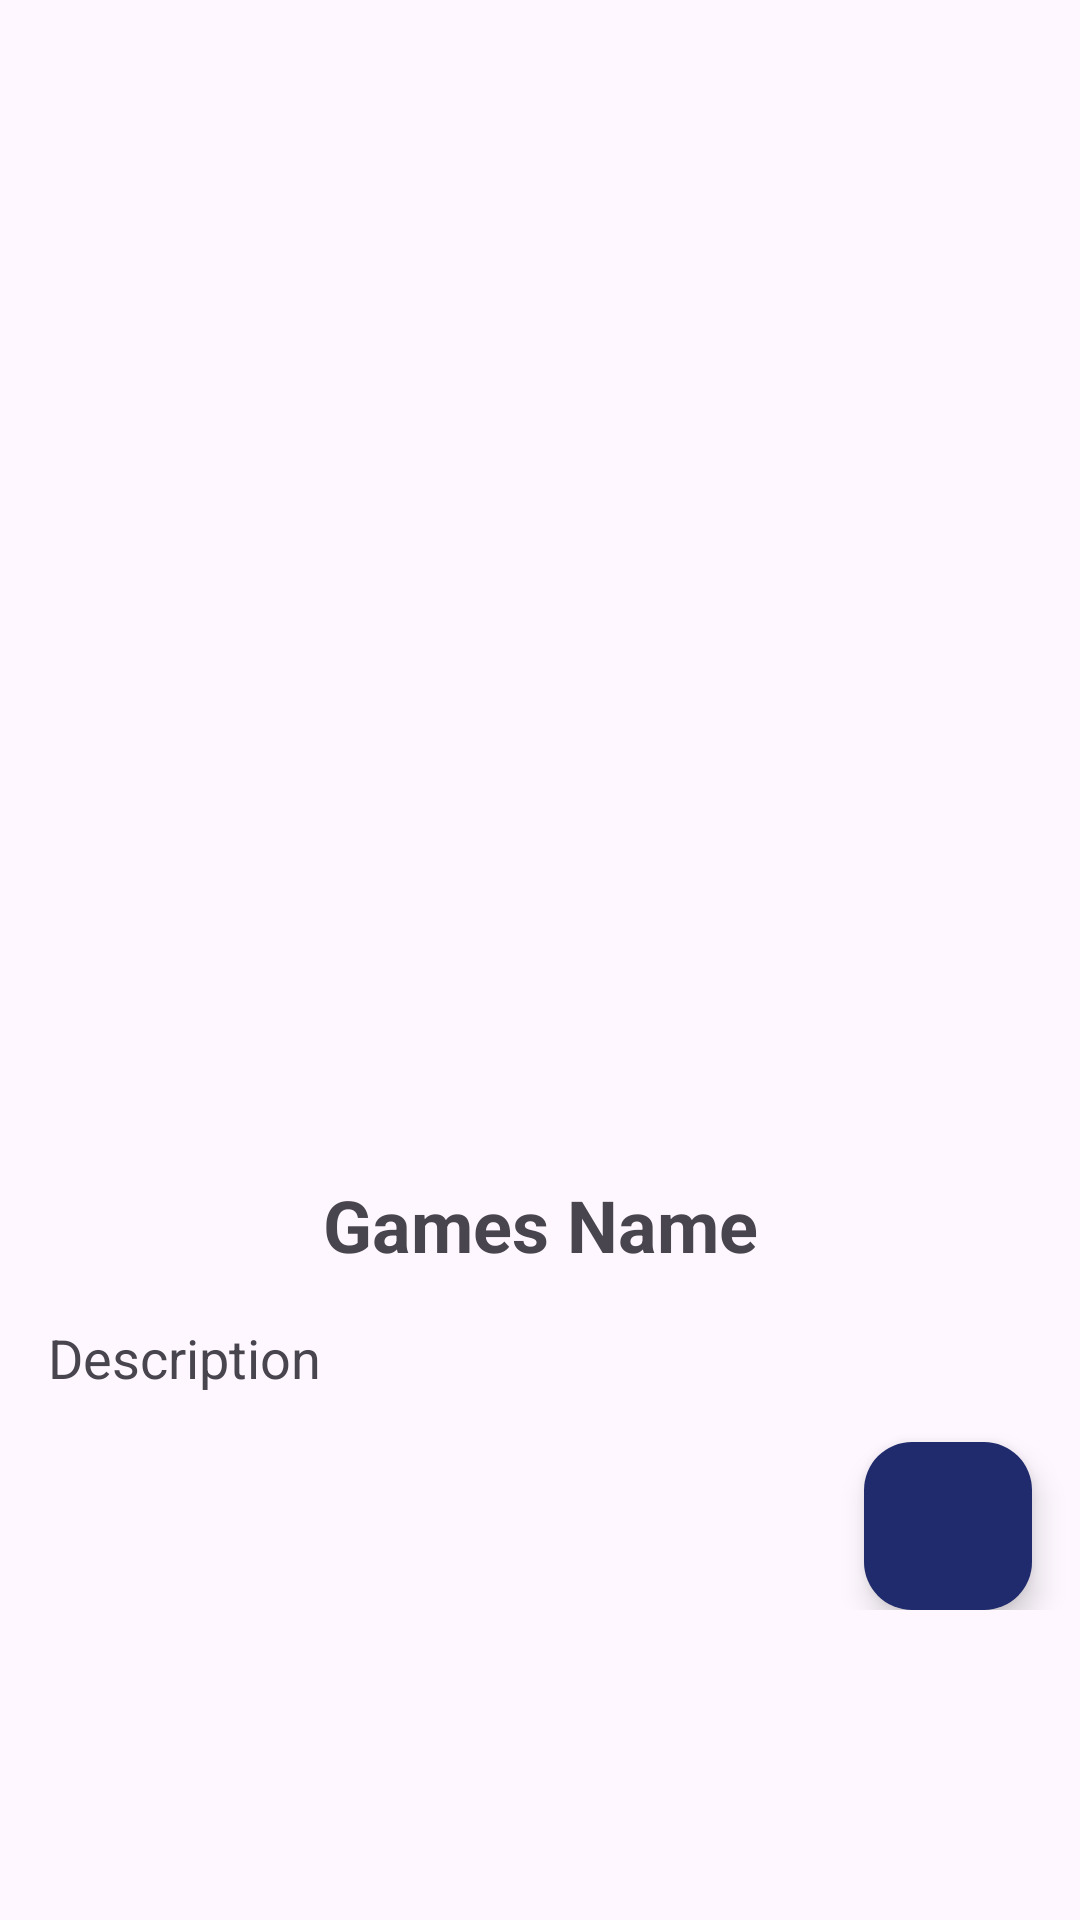

Layout XML and referenced resources for this Android screen:
<!-- AndroidManifest.xml: application theme Theme.SubmissionGames -->
<!-- res/layout/activity_detail_activity.xml -->
<?xml version="1.0" encoding="utf-8"?>
<ScrollView
    xmlns:android="http://schemas.android.com/apk/res/android"
    xmlns:app="http://schemas.android.com/apk/res-auto"
    xmlns:tools="http://schemas.android.com/tools"
    android:layout_width="match_parent"
    android:layout_height="match_parent"
    tools:context=".DetailActivity">

    <androidx.constraintlayout.widget.ConstraintLayout
        android:layout_width="match_parent"
        android:layout_height="wrap_content">

    <ImageView
        android:id="@+id/img_item_photo"
        android:layout_width="250dp"
        android:layout_height="360dp"
        android:layout_marginTop="16dp"
        android:scaleType="centerCrop"
        app:layout_constraintEnd_toEndOf="parent"
        app:layout_constraintStart_toStartOf="parent"
        app:layout_constraintTop_toTopOf="parent"
        tools:srcCompat="@tools:sample/avatars" />

    <TextView
        android:id="@+id/tv_item_name"
        android:layout_width="wrap_content"
        android:layout_height="wrap_content"
        android:layout_marginTop="16dp"
        android:text="@string/games_name"
        android:textSize="24sp"
        android:textStyle="bold"
        app:layout_constraintEnd_toEndOf="parent"
        app:layout_constraintStart_toStartOf="parent"
        app:layout_constraintTop_toBottomOf="@+id/img_item_photo" />

        <TextView
        android:id="@+id/tv_item_description"
        android:layout_width="0dp"
        android:layout_height="wrap_content"
        android:layout_marginStart="16dp"
        android:layout_marginTop="16dp"
        android:layout_marginEnd="16dp"
        android:textSize="18sp"
        android:text="@string/description"
        app:layout_constraintEnd_toEndOf="parent"
        app:layout_constraintStart_toStartOf="parent"
        app:layout_constraintTop_toBottomOf="@+id/tv_item_name" />


        <com.google.android.material.floatingactionbutton.FloatingActionButton
            android:id="@+id/action_share"
            android:layout_width="wrap_content"
            android:layout_height="wrap_content"
            android:layout_gravity="end|bottom"
            android:layout_margin="16dp"
            android:layout_marginTop="40dp"
            android:contentDescription="@string/tv_share"
            android:backgroundTint="@color/dark_blue"
            android:src="@drawable/share_button"
            app:layout_constraintEnd_toEndOf="parent"
            app:layout_constraintHorizontal_bias="1.0"
            app:layout_constraintStart_toStartOf="parent"
            app:layout_constraintTop_toBottomOf="@+id/tv_item_description" />


    </androidx.constraintlayout.widget.ConstraintLayout>
</ScrollView>
<!-- resources referenced by this layout -->
<resources>
  <color name="dark_blue">#1F2B6C</color>
  <string name="description">Description</string>
  <string name="games_name">Games Name</string>
  <string name="tv_share">Share</string>
  <style name="Theme.SubmissionGames" parent="Base.Theme.SubmissionGames" />
  <style name="Base.Theme.SubmissionGames" parent="Theme.Material3.DayNight">
          
          <item name="colorPrimary">@color/blue</item>
          <item name="android:statusBarColor">@color/black</item>
          <item name="android:textColorPrimary">@color/black</item>
          
      </style>
  <color name="blue">#002AFF</color>
  <color name="black">#FF000000</color>
</resources>
